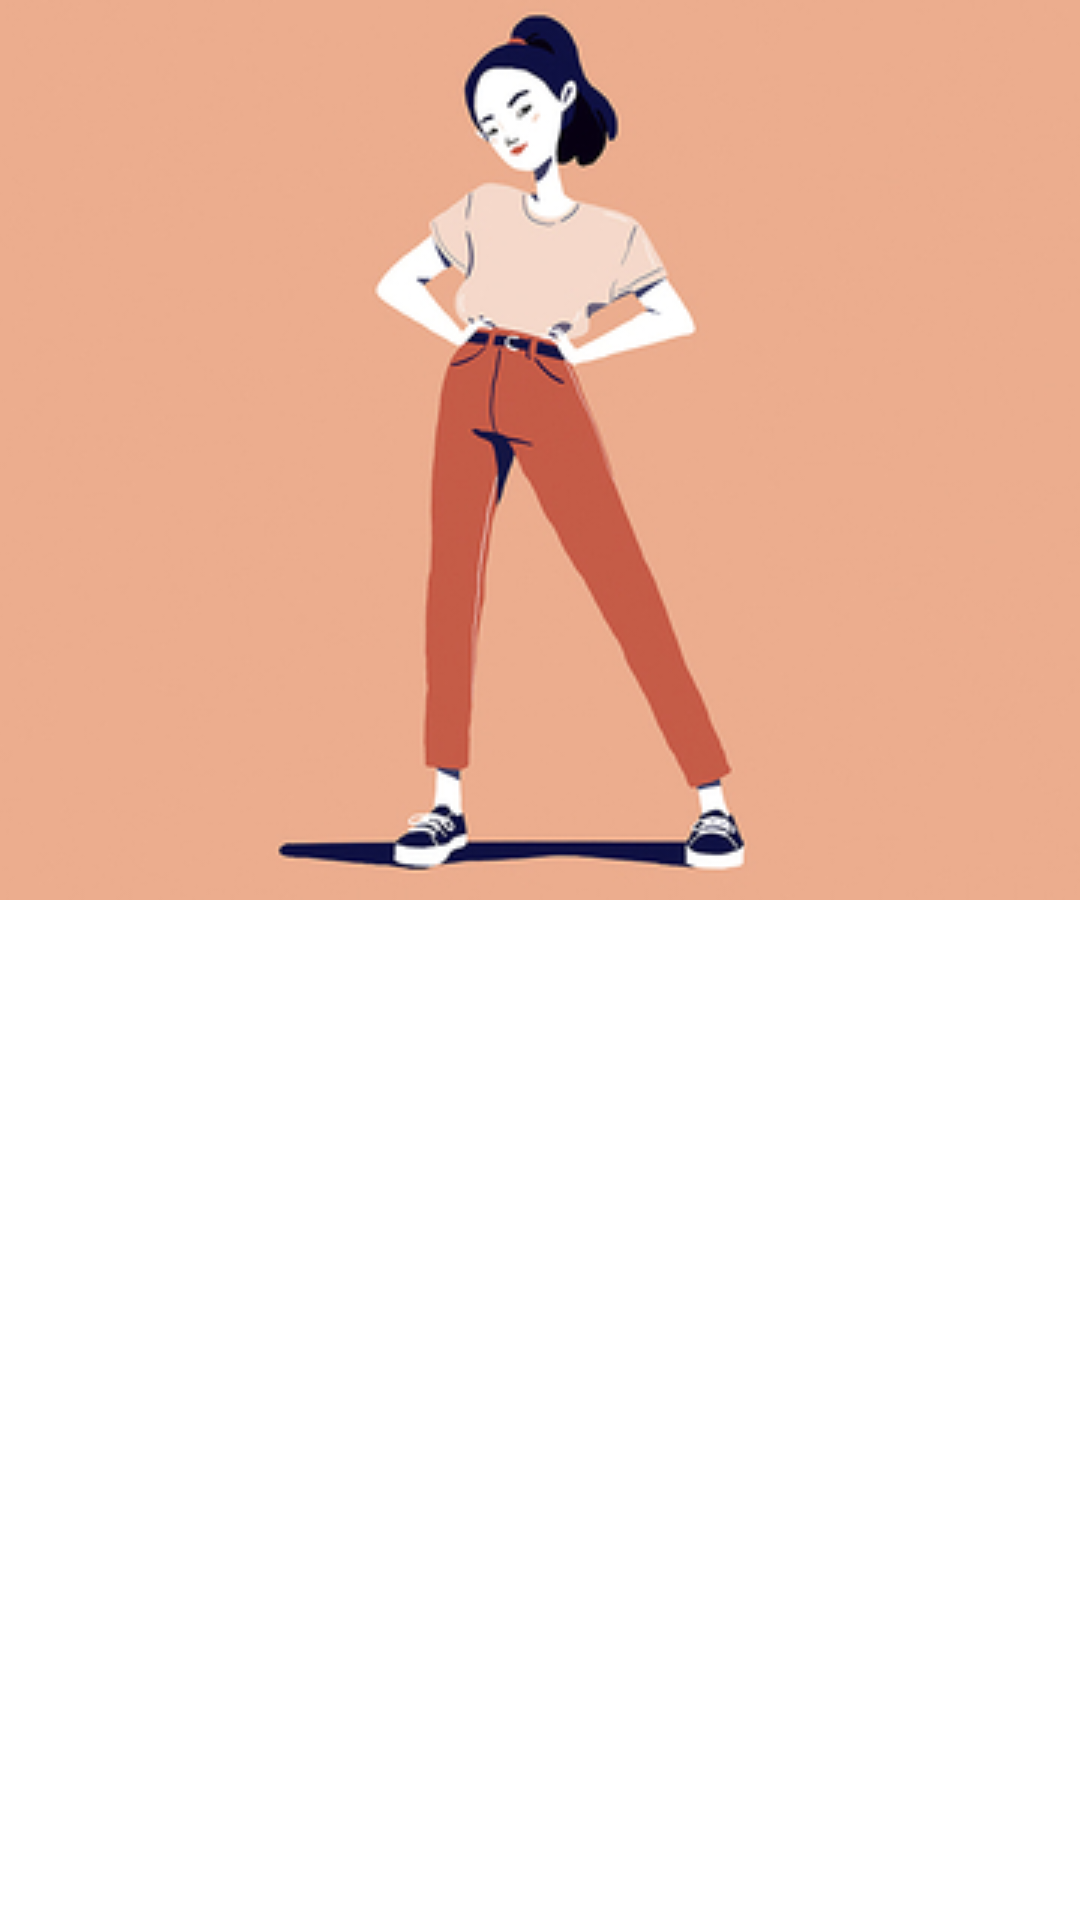

Android layout source for this screen:
<!-- AndroidManifest.xml: activity theme Theme.Design.Light.NoActionBar -->
<!-- res/layout/activity_level3.xml -->
<?xml version="1.0" encoding="utf-8"?>
<android.support.design.widget.CoordinatorLayout xmlns:android="http://schemas.android.com/apk/res/android"
    xmlns:app="http://schemas.android.com/apk/res-auto"
    xmlns:tools="http://schemas.android.com/tools"
    android:layout_width="match_parent"
    android:layout_height="match_parent"
    android:background="@android:color/background_light">

    <android.support.design.widget.AppBarLayout
        android:id="@+id/level3_appBar"
        android:layout_width="match_parent"
        android:layout_height="300dp"
        android:fitsSystemWindows="true">


        <android.support.design.widget.CollapsingToolbarLayout
            android:id="@+id/level3_collapsing_toolbar"
            android:layout_width="match_parent"
            android:layout_height="match_parent"
            android:fitsSystemWindows="true"
            app:contentScrim="@color/colorPrimary"
            app:expandedTitleMarginEnd="64dp"
            app:expandedTitleMarginStart="48dp"
            app:layout_scrollFlags="scroll|exitUntilCollapsed">

            <ImageView
                android:id="@+id/level3_toolbar_img"
                android:layout_width="match_parent"
                android:layout_height="match_parent"
                android:scaleType="centerCrop"
                android:src="@drawable/icon_actionbar"
                app:layout_collapseMode="parallax" />

            <android.support.v7.widget.Toolbar
                android:id="@+id/level3_toolbar"
                android:layout_width="match_parent"
                android:layout_height="?attr/actionBarSize"
                android:titleTextColor="@color/textColorPrimary"
                app:layout_collapseMode="pin" />

        </android.support.design.widget.CollapsingToolbarLayout>
    </android.support.design.widget.AppBarLayout>

    <android.support.v4.widget.NestedScrollView
        android:layout_width="match_parent"
        android:layout_height="match_parent"
        app:layout_behavior="@string/appbar_scrolling_view_behavior">

        <TextView
            android:id="@+id/level3_text"
            android:layout_width="match_parent"
            android:layout_height="match_parent"
            android:lineSpacingExtra="8dp"
            android:paddingTop="5dp"
            android:textSize="20sp" />
    </android.support.v4.widget.NestedScrollView>
</android.support.design.widget.CoordinatorLayout>
<!-- resources referenced by this layout -->
<resources>
  <color name="colorPrimary">#f9c8b9</color>
  <color name="textColorPrimary">#FFF</color>
  <!-- drawable icon_actionbar: png bitmap (drawable, 48696 bytes) -->
</resources>
